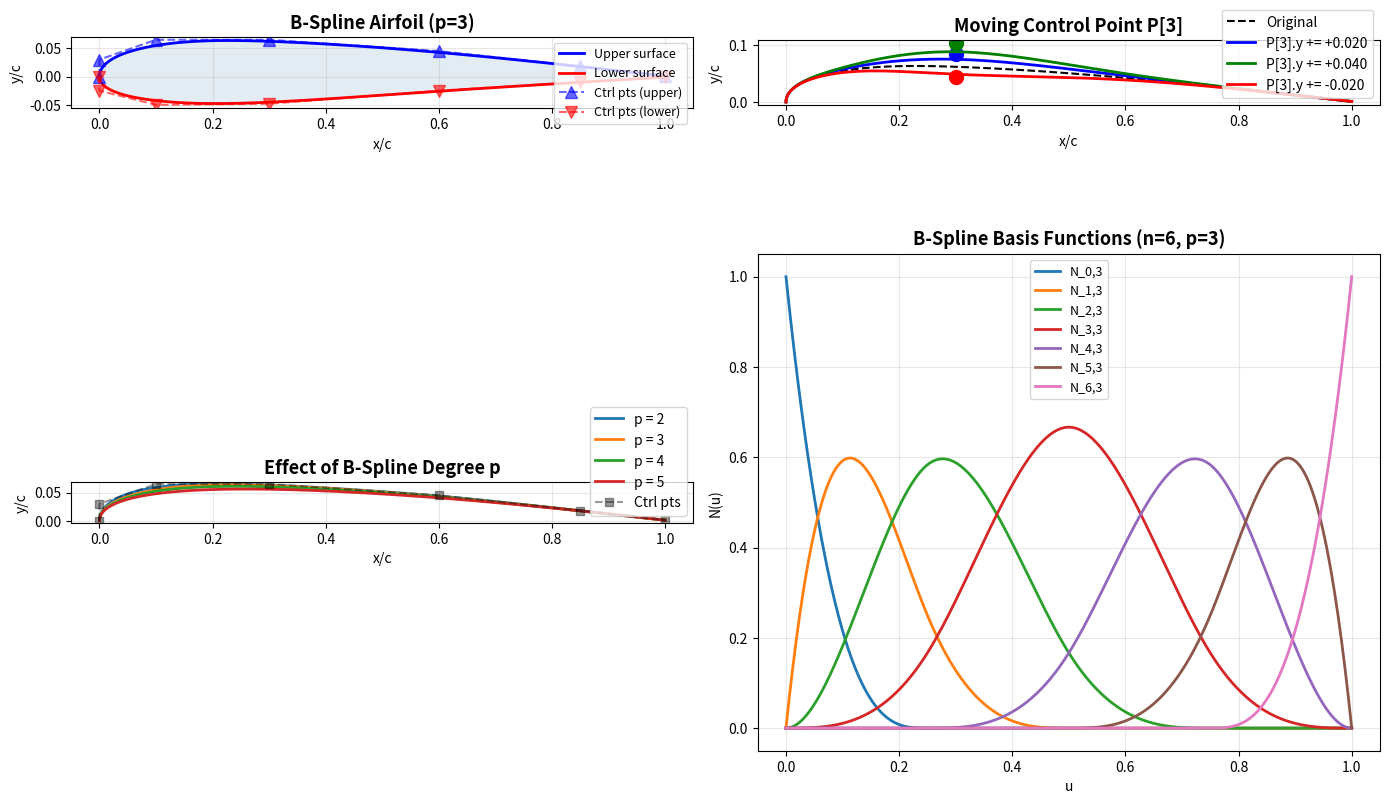

Reproduce this figure in Python. (Note: this script raises an exception after producing the figure.)
"""
B样条 / NURBS 翼型参数化方法
==============================
参考: Piegl L. & Tiller W., "The NURBS Book," 2nd ed., Springer, 1997.

核心思想: 用控制点定义参数曲线 C(u) = Σ P_i · N_{i,p}(u)
         移动控制点改变翼型形状, 天然光滑, 局部可控
"""

import numpy as np
import matplotlib.pyplot as plt

# ============================================================
# B样条核心实现
# ============================================================

def find_span(n, p, u, U):
    """查找参数u所在的节点区间 (二分搜索)"""
    if u >= U[n + 1]:
        return n
    if u <= U[p]:
        return p
    low, high = p, n + 1
    mid = (low + high) // 2
    while u < U[mid] or u >= U[mid + 1]:
        if u < U[mid]:
            high = mid
        else:
            low = mid
        mid = (low + high) // 2
    return mid


def basis_funs(i, u, p, U):
    """计算所有非零的p阶B样条基函数 (de Boor-Cox递推)"""
    N = np.zeros(p + 1)
    left = np.zeros(p + 1)
    right = np.zeros(p + 1)
    N[0] = 1.0

    for j in range(1, p + 1):
        left[j] = u - U[i + 1 - j]
        right[j] = U[i + j] - u
        saved = 0.0
        for r in range(j):
            temp = N[r] / (right[r + 1] + left[j - r])
            N[r] = saved + right[r + 1] * temp
            saved = left[j - r] * temp
        N[j] = saved
    return N


def bspline_curve(P, p, U, n_pts=201):
    """
    计算B样条曲线

    参数:
        P     : (n+1, 2) 控制点坐标
        p     : int      阶数
        U     : array    节点向量
        n_pts : int      输出点数

    返回:
        curve : (n_pts, 2) 曲线坐标
    """
    n = len(P) - 1
    curve = np.zeros((n_pts, 2))
    u_vals = np.linspace(U[p], U[n + 1] - 1e-10, n_pts)

    for idx, u in enumerate(u_vals):
        span = find_span(n, p, u, U)
        N = basis_funs(span, u, p, U)
        for j in range(p + 1):
            curve[idx] += N[j] * P[span - p + j]
    return curve


def uniform_knot_vector(n, p):
    """生成均匀节点向量 (clamped: 首尾重复p+1次)"""
    m = n + p + 1
    U = np.zeros(m + 1)
    for i in range(m + 1):
        if i <= p:
            U[i] = 0.0
        elif i >= m - p:
            U[i] = 1.0
        else:
            U[i] = (i - p) / (m - 2 * p)
    return U


def bspline_airfoil(ctrl_upper, ctrl_lower, p=3, n_pts=201):
    """
    用B样条生成翼型

    参数:
        ctrl_upper : (m, 2) 上表面控制点 [必须从(0,0)开始, (1,~0)结束]
        ctrl_lower : (m, 2) 下表面控制点
        p          : 阶数 (通常3=三次)

    返回:
        x_up, y_up, x_lo, y_lo
    """
    n_up = len(ctrl_upper) - 1
    n_lo = len(ctrl_lower) - 1

    U_up = uniform_knot_vector(n_up, p)
    U_lo = uniform_knot_vector(n_lo, p)

    curve_up = bspline_curve(ctrl_upper, p, U_up, n_pts)
    curve_lo = bspline_curve(ctrl_lower, p, U_lo, n_pts)

    return curve_up[:, 0], curve_up[:, 1], curve_lo[:, 0], curve_lo[:, 1]


# ============================================================
# 演示
# ============================================================

if __name__ == "__main__":
    fig, axes = plt.subplots(2, 2, figsize=(14, 10))

    # --- 示例1: 基本B样条翼型 ---
    ctrl_up = np.array([
        [0.00, 0.000],
        [0.00, 0.030],  # 控制前缘曲率
        [0.10, 0.065],
        [0.30, 0.065],
        [0.60, 0.045],
        [0.85, 0.018],
        [1.00, 0.001],
    ])
    ctrl_lo = np.array([
        [0.00,  0.000],
        [0.00, -0.025],
        [0.10, -0.050],
        [0.30, -0.048],
        [0.60, -0.025],
        [0.85, -0.010],
        [1.00, -0.001],
    ])

    xu, yu, xl, yl = bspline_airfoil(ctrl_up, ctrl_lo, p=3)

    ax = axes[0, 0]
    ax.fill_between(xu, yu, np.interp(xu, xl, yl), alpha=0.15, color='steelblue')
    ax.plot(xu, yu, 'b-', lw=2, label='Upper surface')
    ax.plot(xl, yl, 'r-', lw=2, label='Lower surface')
    ax.plot(ctrl_up[:, 0], ctrl_up[:, 1], 'b^--', ms=8, alpha=0.6, label='Ctrl pts (upper)')
    ax.plot(ctrl_lo[:, 0], ctrl_lo[:, 1], 'rv--', ms=8, alpha=0.6, label='Ctrl pts (lower)')
    ax.set_aspect('equal')
    ax.set_title('B-Spline Airfoil (p=3)', fontsize=13, fontweight='bold')
    ax.set_xlabel('x/c')
    ax.set_ylabel('y/c')
    ax.legend(fontsize=9)
    ax.grid(True, alpha=0.3)

    # --- 示例2: 移动单个控制点的效果 ---
    ax = axes[0, 1]
    ax.plot(xu, yu, 'k--', lw=1.5, label='Original')

    for delta_y, color in [(0.02, 'blue'), (0.04, 'green'), (-0.02, 'red')]:
        ctrl_mod = ctrl_up.copy()
        ctrl_mod[3, 1] += delta_y  # 移动第3个控制点
        xu_m, yu_m, _, _ = bspline_airfoil(ctrl_mod, ctrl_lo, p=3)
        ax.plot(xu_m, yu_m, color=color, lw=2,
                label=f'P[3].y += {delta_y:+.3f}')
        ax.plot(ctrl_mod[3, 0], ctrl_mod[3, 1], 'o', color=color, ms=10)

    ax.set_aspect('equal')
    ax.set_title('Moving Control Point P[3]', fontsize=13, fontweight='bold')
    ax.set_xlabel('x/c')
    ax.set_ylabel('y/c')
    ax.legend()
    ax.grid(True, alpha=0.3)

    # --- 示例3: 不同阶数p的影响 ---
    ax = axes[1, 0]
    for p in [2, 3, 4, 5]:
        try:
            xu_p, yu_p, _, _ = bspline_airfoil(ctrl_up, ctrl_lo, p=p)
            ax.plot(xu_p, yu_p, lw=2, label=f'p = {p}')
        except Exception:
            pass

    ax.plot(ctrl_up[:, 0], ctrl_up[:, 1], 'ks--', ms=6, alpha=0.4, label='Ctrl pts')
    ax.set_aspect('equal')
    ax.set_title('Effect of B-Spline Degree p', fontsize=13, fontweight='bold')
    ax.set_xlabel('x/c')
    ax.set_ylabel('y/c')
    ax.legend()
    ax.grid(True, alpha=0.3)

    # --- 示例4: B样条基函数可视化 ---
    ax = axes[1, 1]
    n_ctrl = 7
    p = 3
    U = uniform_knot_vector(n_ctrl - 1, p)
    u_plot = np.linspace(0, 1 - 1e-10, 500)

    for i in range(n_ctrl):
        N_vals = np.zeros(len(u_plot))
        for idx, u in enumerate(u_plot):
            span = find_span(n_ctrl - 1, p, u, U)
            N = basis_funs(span, u, p, U)
            for j in range(p + 1):
                if span - p + j == i:
                    N_vals[idx] = N[j]
        ax.plot(u_plot, N_vals, lw=2, label=f'N_{i},{p}')

    ax.set_title(f'B-Spline Basis Functions (n={n_ctrl-1}, p={p})', fontsize=13, fontweight='bold')
    ax.set_xlabel('u')
    ax.set_ylabel('N(u)')
    ax.legend(fontsize=9)
    ax.grid(True, alpha=0.3)

    plt.tight_layout()
    plt.savefig('/home/claude/parametric_codes/python/bspline_demo.png', dpi=150)
    plt.close()
    print("B-Spline demo saved.")
